14-way image classification set "nonfixed_data" from GitHub (k6zma/CavitationBubbles); label vocabulary: 0_water, 12.5_ alcohol, 12.5_alcohol, 25_ alcohol, 25_alcohol, 50_ alcohol, 50_alcohol, 5_ alcohol, 5_alcohol, 75_ alcohol, 75_alcohol, 96_ alcohol, 96_alcohol, Water.

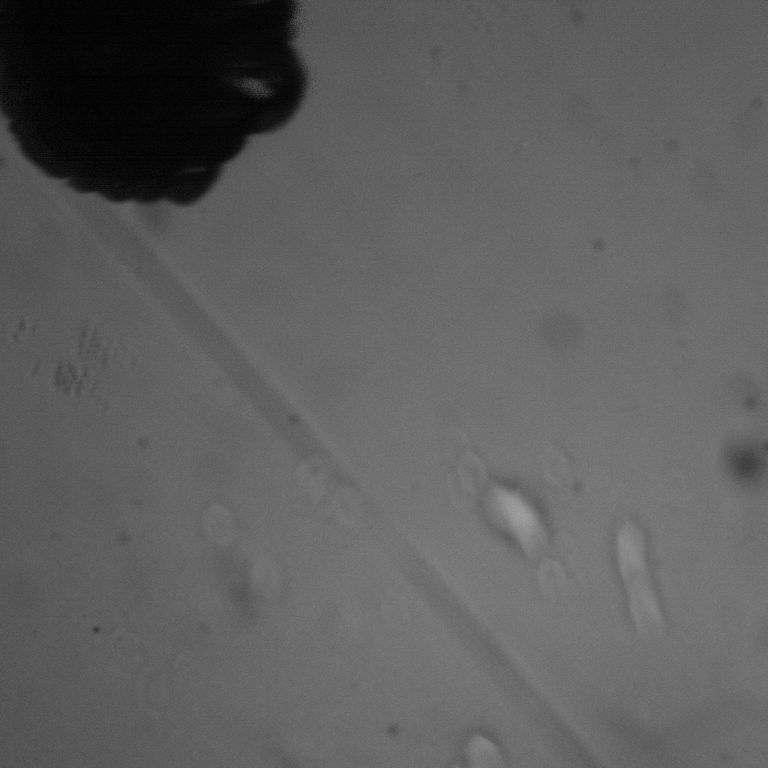
Label: 25_ alcohol

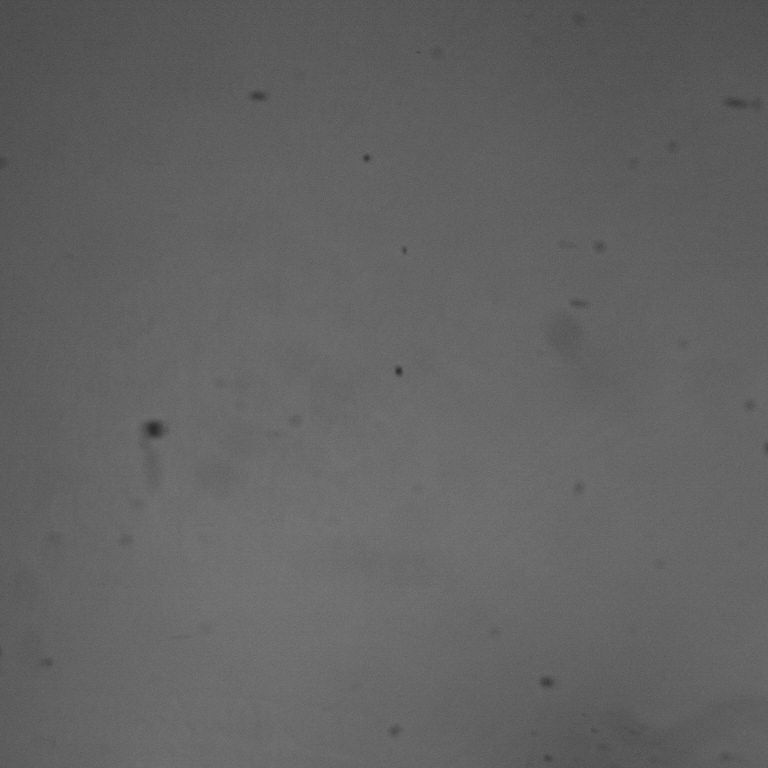
Label: 75_ alcohol

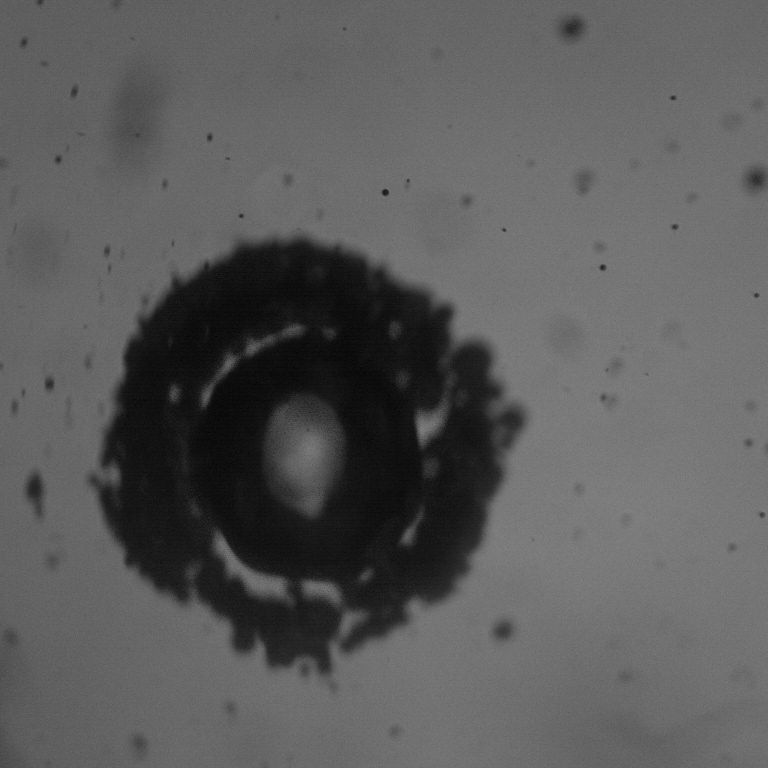
Label: 25_alcohol

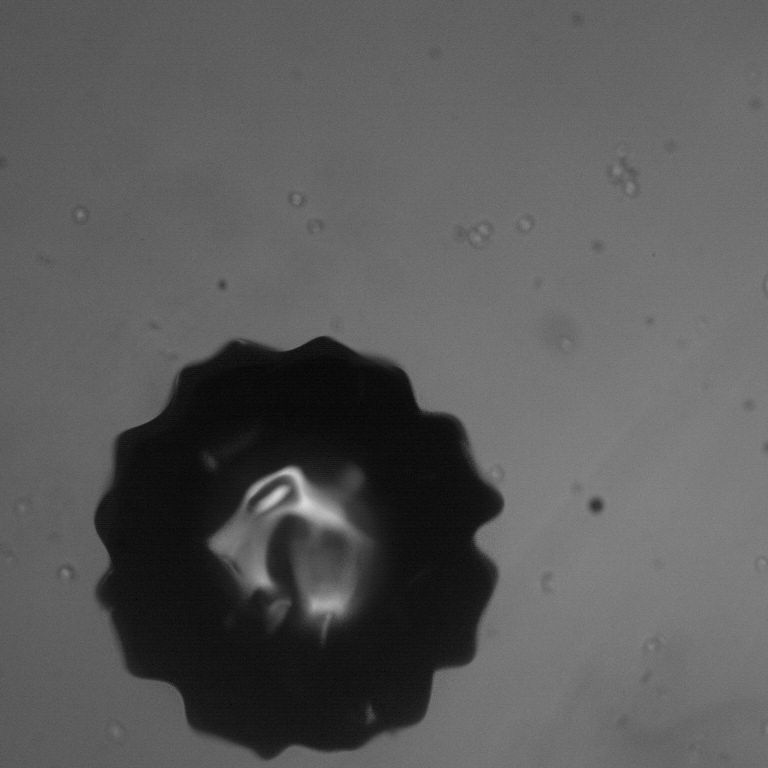
Label: Water

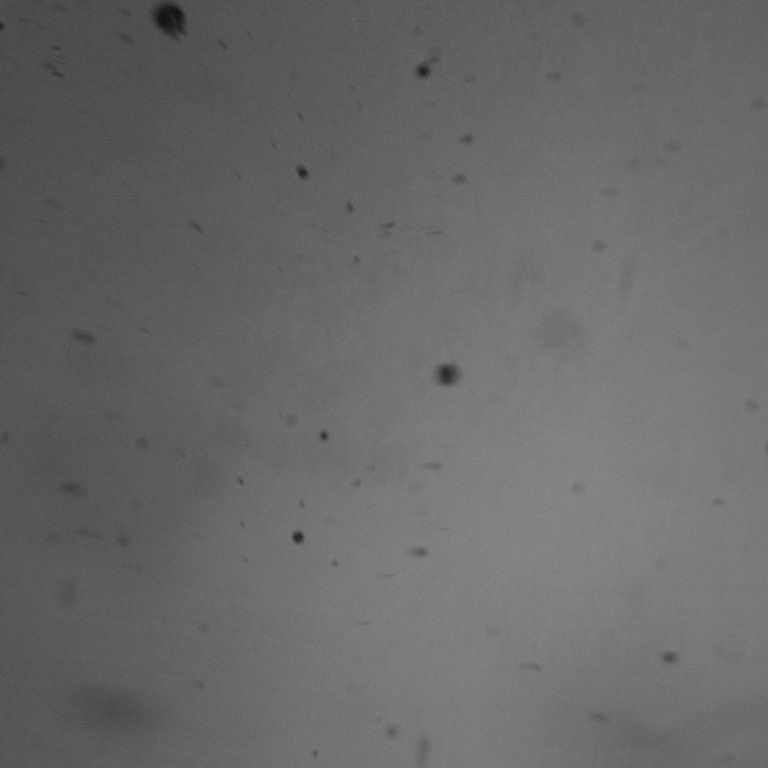
Label: 75_alcohol

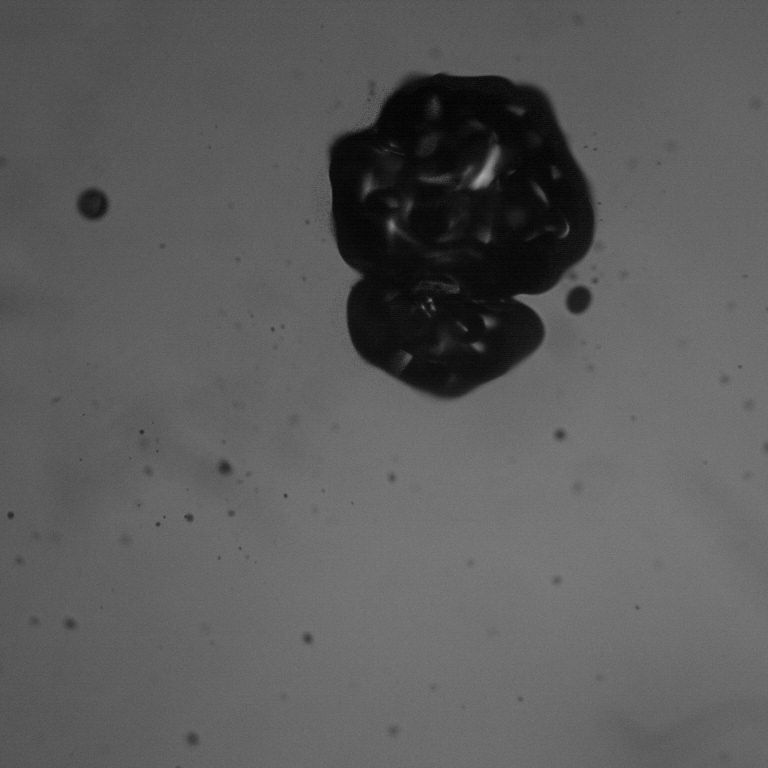
Label: 50_alcohol
